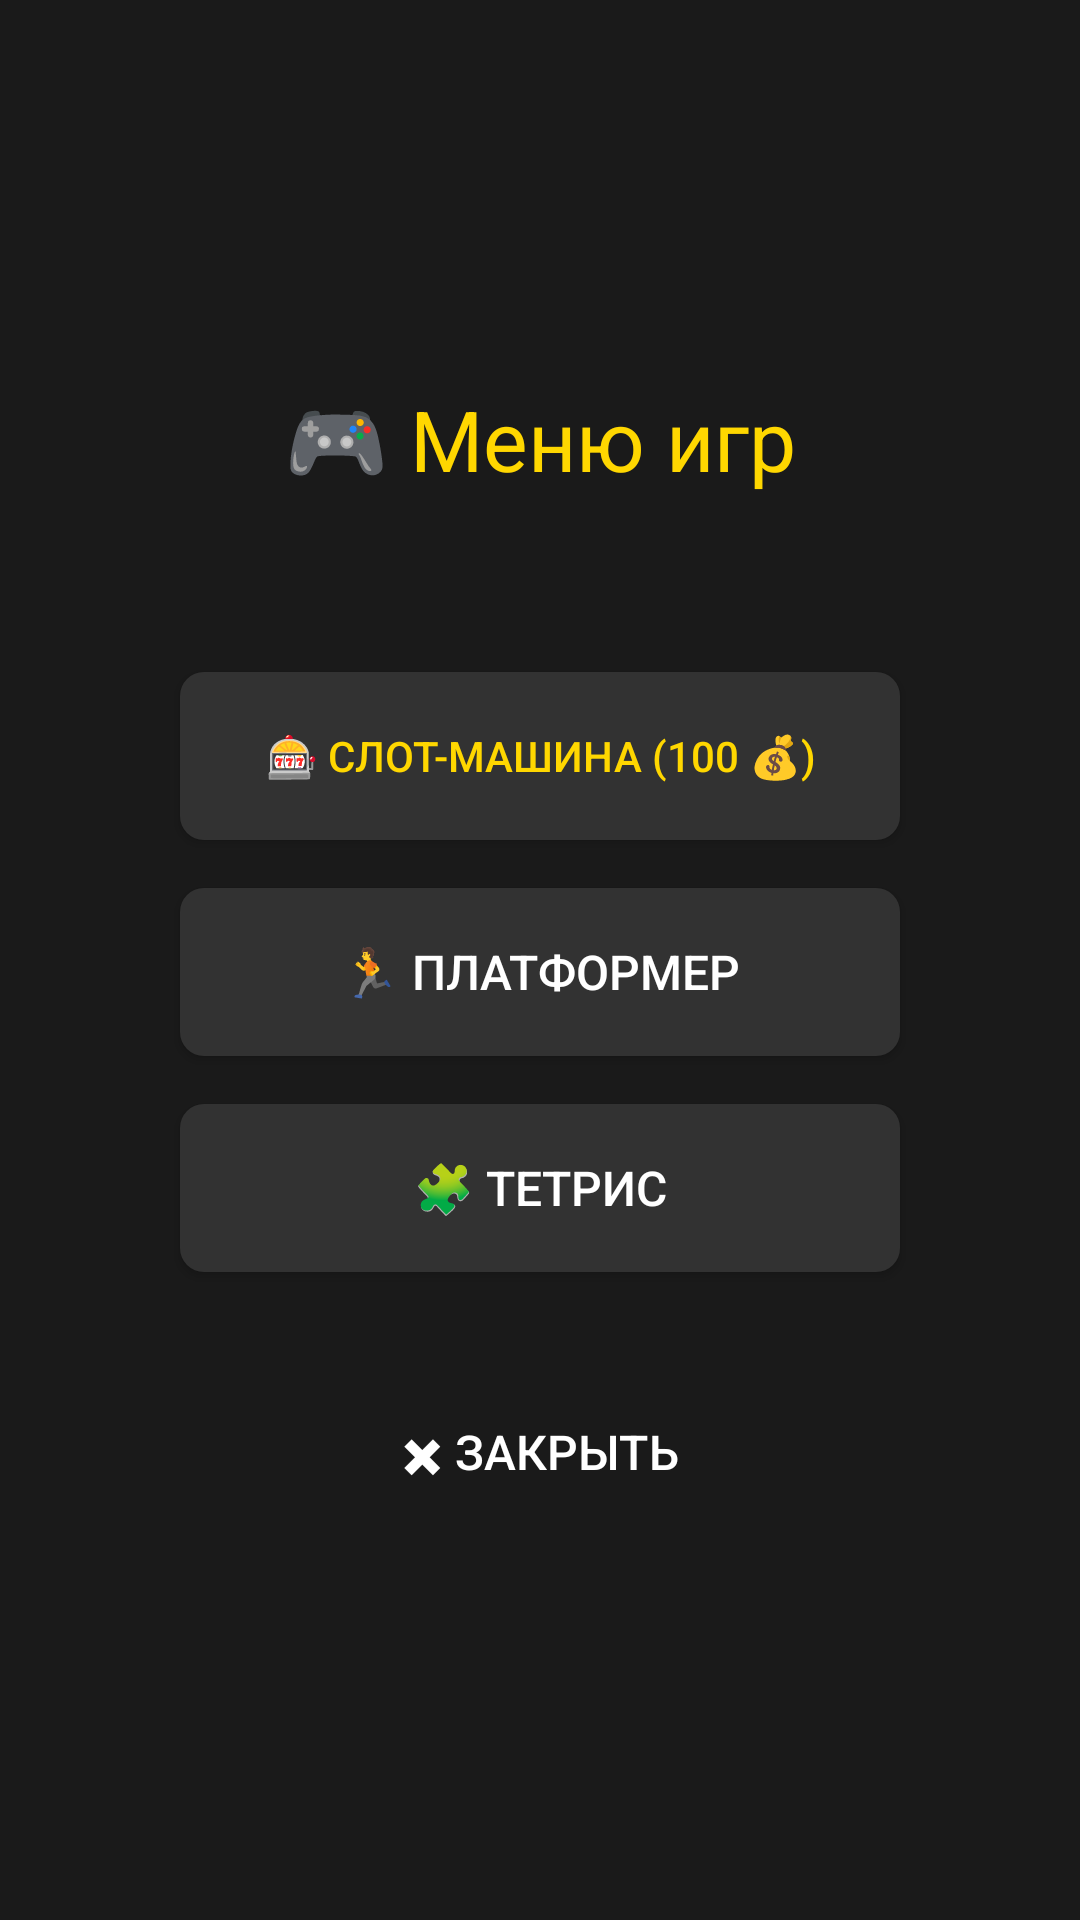

Android layout source for this screen:
<!-- AndroidManifest.xml: application theme Theme.Calculator -->
<!-- res/layout/activity_game_menu.xml -->
<?xml version="1.0" encoding="utf-8"?>
<LinearLayout xmlns:android="http://schemas.android.com/apk/res/android"
    android:layout_width="match_parent"
    android:layout_height="match_parent"
    android:orientation="vertical"
    android:background="#1a1a1a"
    android:gravity="center">

    <TextView
        android:layout_width="wrap_content"
        android:layout_height="wrap_content"
        android:text="🎮 Меню игр"
        android:textColor="#FFD700"
        android:textSize="28sp"
        android:layout_marginBottom="8dp"/>

    <TextView
        android:id="@+id/tvMenuStats"
        android:layout_width="wrap_content"
        android:layout_height="wrap_content"
        android:text=""
        android:textColor="#AAAAFF"
        android:textSize="14sp"
        android:layout_marginBottom="24dp"/>

    <Button
        android:id="@+id/btnSlotMachine"
        android:layout_width="240dp"
        android:layout_height="56dp"
        android:text="🎰 Слот-машина (100 💰)"
        android:textSize="14sp"
        android:textColor="#FFD700"
        android:background="@drawable/btn_dark"
        android:layout_margin="8dp"/>

    <Button
        android:id="@+id/btnPlatformer"
        android:layout_width="240dp"
        android:layout_height="56dp"
        android:text="🏃 Платформер"
        android:textSize="16sp"
        android:textColor="#FFFFFF"
        android:background="@drawable/btn_dark"
        android:layout_margin="8dp"/>

    <Button
        android:id="@+id/btnTetris"
        android:layout_width="240dp"
        android:layout_height="56dp"
        android:text="🧩 Тетрис"
        android:textSize="16sp"
        android:textColor="#FFFFFF"
        android:background="@drawable/btn_dark"
        android:layout_margin="8dp"/>

    <Button
        android:id="@+id/btnClose"
        android:layout_width="240dp"
        android:layout_height="56dp"
        android:text="✖ Закрыть"
        android:textSize="16sp"
        android:textColor="#FFFFFF"
        android:background="@drawable/btn_equals"
        android:layout_marginTop="24dp"/>

</LinearLayout>
<!-- resources referenced by this layout -->
<resources>
  <!-- drawable btn_dark (drawable) -->
  <?xml version="1.0" encoding="utf-8"?>
  <selector xmlns:android="http://schemas.android.com/apk/res/android">
      <item android:state_pressed="true">
          <shape android:shape="rectangle">
              <solid android:color="#282828"/>
              <corners android:radius="8dp"/>
          </shape>
      </item>
      <item android:state_hovered="true">
          <shape android:shape="rectangle">
              <solid android:color="#404040"/>
              <corners android:radius="8dp"/>
          </shape>
      </item>
      <item>
          <shape android:shape="rectangle">
              <solid android:color="#323232"/>
              <corners android:radius="8dp"/>
          </shape>
      </item>
  </selector>
  <style name="Theme.Calculator" parent="Theme.MaterialComponents.DayNight.NoActionBar">
          <item name="android:windowBackground">@color/bg_dark</item>
          <item name="colorPrimary">@color/accent</item>
          <item name="colorOnPrimary">@color/white</item>
          <item name="android:statusBarColor">@color/bg_dark</item>
          <item name="android:navigationBarColor">@color/bg_dark</item>
      </style>
  <color name="bg_dark">#1a1a1a</color>
  <color name="accent">#BB86FC</color>
  <color name="white">#FFFFFF</color>
</resources>
